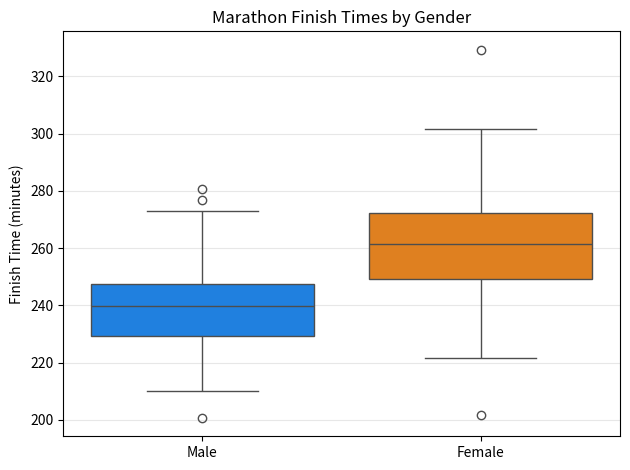

Write Python code to recreate this figure.
import matplotlib.pyplot as plt
import numpy as np
import pandas as pd
import seaborn as sns

# 1. Simulate times (minutes)
np.random.seed(42)
male_times = np.random.normal(240, 15, 200)  # mean 240 min (4h), std 15
female_times = np.random.normal(260, 18, 200)  # mean 260 min (4h20m), std 18

# 2. Build DataFrame
df = pd.DataFrame(
    {
        "Gender": ["Male"] * 200 + ["Female"] * 200,
        "FinishTime": np.concatenate([male_times, female_times]),
    }
)

# 3. Boxplot
sns.boxplot(
    x="Gender",
    y="FinishTime",
    data=df,
    palette={"Male": "#0080FF", "Female": "#FF8000"},
)

# 4. Customize
plt.title("Marathon Finish Times by Gender")
plt.xlabel("")
plt.ylabel("Finish Time (minutes)")
plt.grid(True, axis="y", alpha=0.3)
plt.tight_layout()
plt.show()
